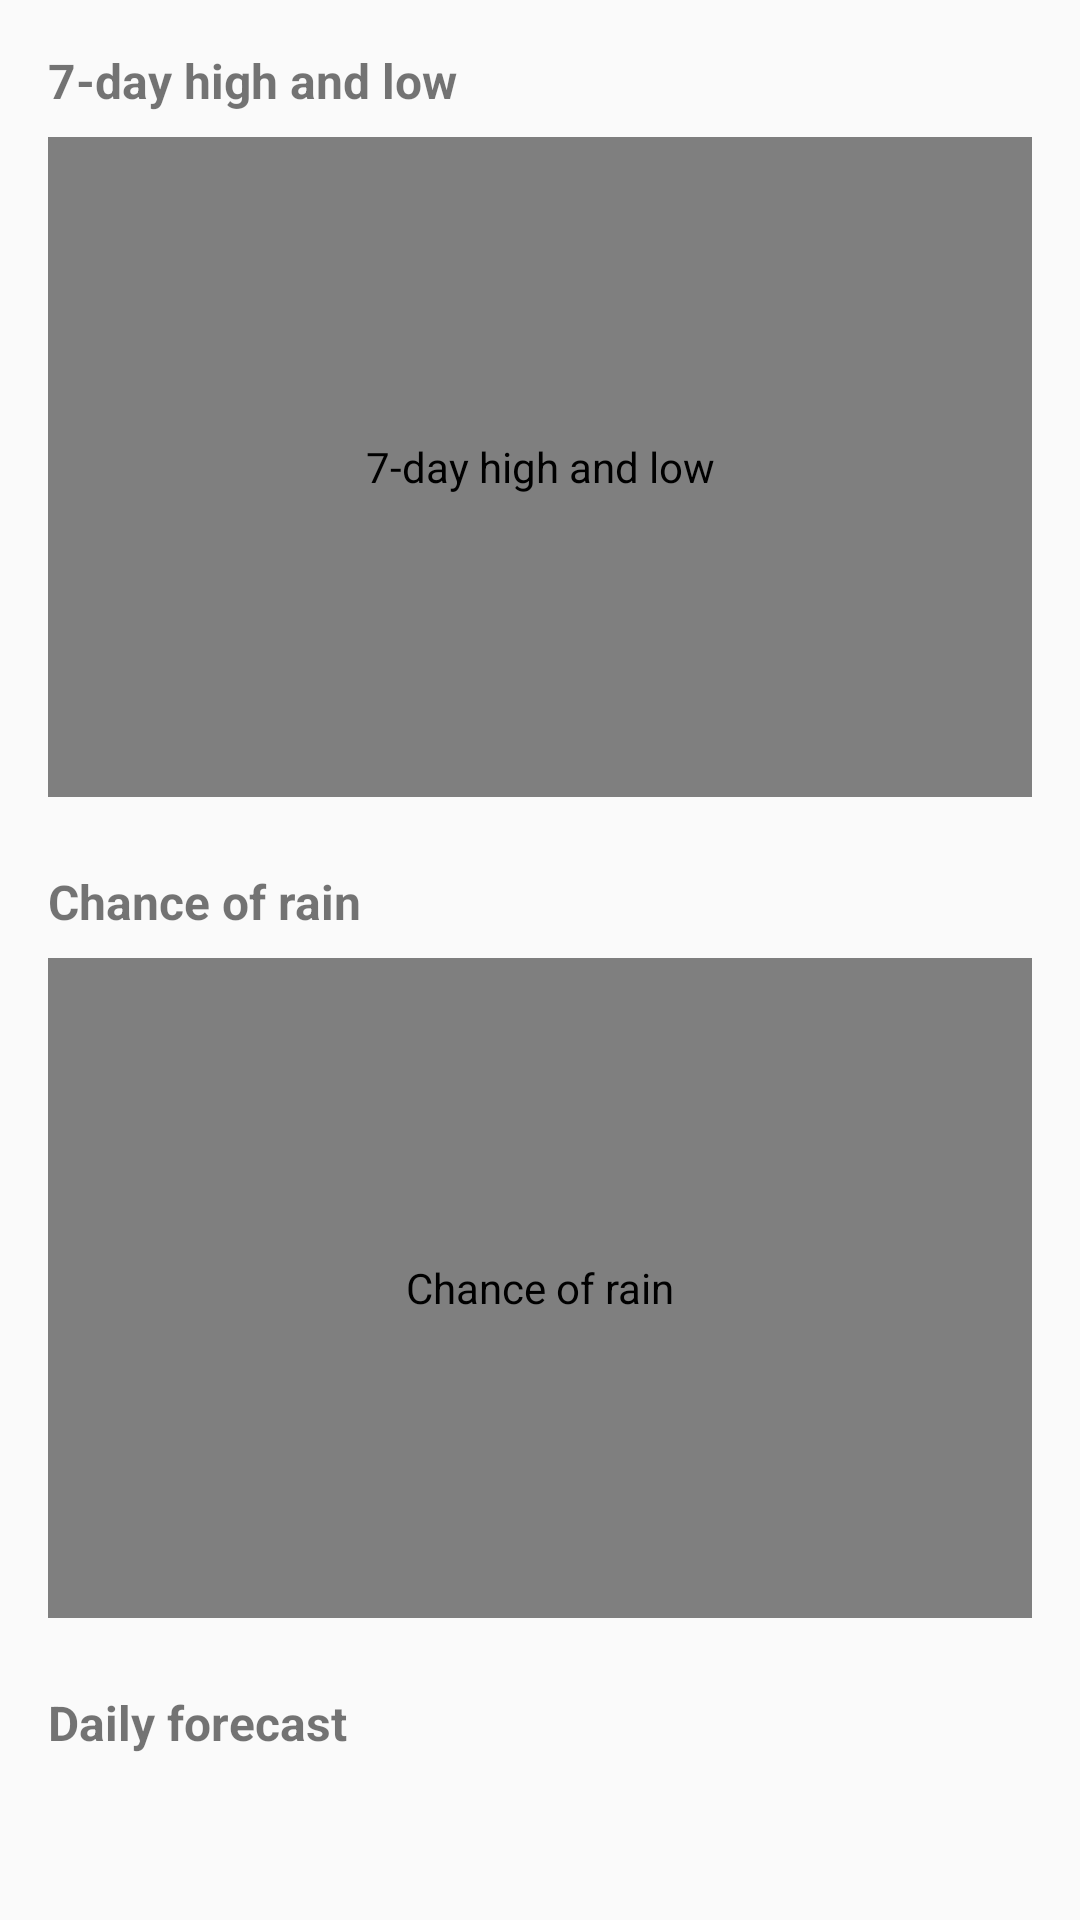

Write the Android layout XML for this screen, with the resource values it uses.
<!-- AndroidManifest.xml: application theme AppTheme -->
<!-- res/layout/forecast_header.xml -->
<?xml version="1.0" encoding="utf-8"?>
<LinearLayout
   xmlns:android="http://schemas.android.com/apk/res/android"
   android:layout_width="match_parent"
   android:layout_height="wrap_content"
   android:orientation="vertical">

   <TextView
      android:id="@+id/offlineBanner"
      style="@style/OfflineBanner"/>

   <LinearLayout
      android:layout_width="match_parent"
      android:layout_height="wrap_content"
      android:orientation="vertical"
      android:paddingLeft="@dimen/activity_horizontal_margin"
      android:paddingRight="@dimen/activity_horizontal_margin"
      android:paddingBottom="8dp">

      <TextView
         style="@style/ChartTitle"
         android:layout_marginTop="@dimen/activity_vertical_margin"
         android:text="@string/chart_high_low_title"/>

      <com.rezashahwaz.skycast.view.SimpleChartView
         android:id="@+id/temperatureChart"
         style="@style/Chart"
         android:contentDescription="@string/chart_high_low_title"/>

      <TextView
         style="@style/ChartTitle"
         android:text="@string/chart_rain_title"/>

      <com.rezashahwaz.skycast.view.SimpleChartView
         android:id="@+id/rainChart"
         style="@style/Chart"
         android:contentDescription="@string/chart_rain_title"/>

      <TextView
         style="@style/ChartTitle"
         android:text="@string/daily_list_title"/>
   </LinearLayout>
</LinearLayout>
<!-- resources referenced by this layout -->
<resources>
  <dimen name="activity_horizontal_margin">16dp</dimen>
  <dimen name="activity_vertical_margin">16dp</dimen>
  <string name="chart_high_low_title">7-day high and low</string>
  <string name="chart_rain_title">Chance of rain</string>
  <string name="daily_list_title">Daily forecast</string>
  <style name="Chart">
        <item name="android:layout_width">match_parent</item>
        <item name="android:layout_height">@dimen/chart_height</item>
     </style>
  <style name="ChartTitle">
        <item name="android:layout_width">wrap_content</item>
        <item name="android:layout_height">wrap_content</item>
        <item name="android:layout_marginTop">24dp</item>
        <item name="android:layout_marginBottom">8dp</item>
        <item name="android:textSize">16sp</item>
        <item name="android:textStyle">bold</item>
     </style>
  <style name="OfflineBanner">
        <item name="android:layout_width">match_parent</item>
        <item name="android:layout_height">wrap_content</item>
        <item name="android:background">@color/offlineBanner</item>
        <item name="android:textColor">@color/offlineBannerText</item>
        <item name="android:textSize">14sp</item>
        <item name="android:padding">8dp</item>
        <item name="android:gravity">center</item>
        <item name="android:visibility">gone</item>
     </style>
  <style name="AppTheme" parent="Theme.AppCompat.Light.DarkActionBar">
        
        <item name="colorPrimary">@color/colorPrimary</item>
        <item name="colorPrimaryDark">@color/colorPrimaryDark</item>
        <item name="colorAccent">@color/colorAccent</item>
     </style>
  <dimen name="chart_height">220dp</dimen>
  <color name="offlineBanner">#FFE082</color>
  <color name="offlineBannerText">#5D4037</color>
  <color name="colorPrimary">#3F51B5</color>
  <color name="colorPrimaryDark">#303F9F</color>
  <color name="colorAccent">#FF5722</color>
</resources>
